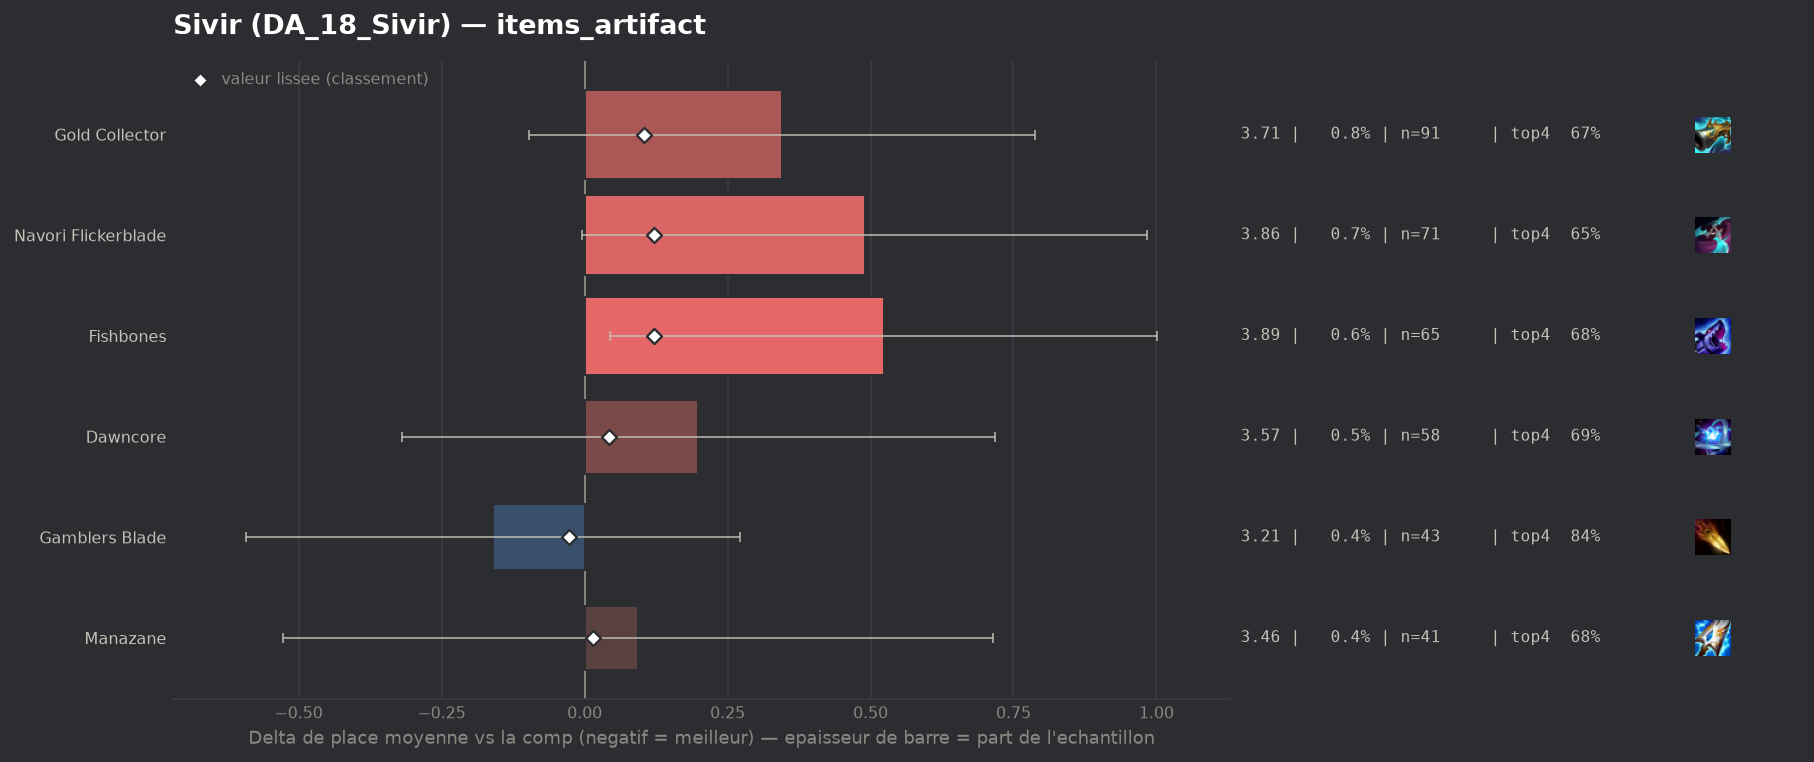

The data file committed next to this chart (first rows):
group, label, n, share, avg_place, shrunk_avg, score, d_avg, d_avg_pess, impact, d_top4, win, top2, top4, sd, z, p, significant
populaire, Gamblers Blade, 43, 0.004002, 3.209, 3.343, -0.027, -0.16, 0.0, 0.0001, 0.1075, 0.1163, 0.3488, 0.8372, 1.44, -0.73, 0.4672, False
populaire, Manazane, 41, 0.003816, 3.463, 3.385, 0.015, 0.094, 0.0, -0.0001, -0.0468, 0.1951, 0.3902, 0.6829, 2.025, 0.3, 0.767, False
populaire, Dawncore, 58, 0.005398, 3.569, 3.412, 0.042, 0.199, 0.0, -0.0002, -0.0401, 0.1724, 0.3621, 0.6897, 2.01, 0.75, 0.4509, False
populaire, Gold Collector, 91, 0.00847, 3.714, 3.472, 0.103, 0.345, 0.0, -0.0009, -0.0594, 0.2088, 0.3626, 0.6703, 2.145, 1.53, 0.1265, False
populaire, Fishbones, 65, 0.00605, 3.892, 3.491, 0.121, 0.523, 0.044, -0.0007, -0.0528, 0.1385, 0.2615, 0.6769, 1.962, 2.14, 0.03221, False
populaire, Navori Flickerblade, 71, 0.006608, 3.859, 3.491, 0.122, 0.49, 0.0, -0.0008, -0.0818, 0.169, 0.3239, 0.6479, 2.118, 1.94, 0.0521, False
